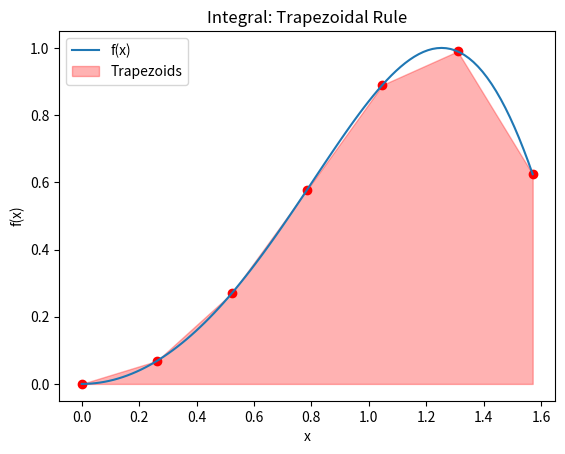

Write the Python code that produced this figure.
#!/usr/bin/env python3
# -*- coding: utf-8 -*-
"""
Created on Sat Apr 23 22:48:24 2022

@author: cristian F. Zapata
"""
import numpy as np
import matplotlib.pyplot as plt


def func(x):
    return np.sin(x**2)


def trapezoidal_rule(func, a, b, trapezoids):
    """
    Approximate the definite integral of a function using the trapezoidal rule.

    Parameters:
    - func: The function to integrate.
    - a: The lower limit of integration.
    - b: The upper limit of integration.
    - trapezoids: The number of trapezoids to use for the approximation.

    Returns:
    - area: The approximate area under the curve.
    """
    h = (b - a) / trapezoids
    xi = np.linspace(a, b, trapezoids + 1)
    fi = func(xi)
    area = h * (np.sum(fi) - 0.5 * (fi[0] + fi[-1]))
    return area


# Integration parameters
a = 0
b = np.pi / 2
trapezoids = 6

# Calculate the integral using the trapezoidal rule
approximate_area = trapezoidal_rule(func, a, b, trapezoids)

# Display the result
print("Number of trapezoids:", trapezoids)
print("Approximate Integral:", approximate_area)

# Plotting
x_values = np.linspace(a, b, 100)
y_values = func(x_values)

plt.plot(x_values, y_values, label="f(x)")
plt.fill_between(
    np.linspace(a, b, trapezoids + 1),
    0,
    func(np.linspace(a, b, trapezoids + 1)),
    color="red",
    alpha=0.3,
    label="Trapezoids",
)
plt.scatter(
    np.linspace(a, b, trapezoids + 1),
    func(np.linspace(a, b, trapezoids + 1)),
    color="red",
    marker="o",
)
plt.xlabel("x")
plt.ylabel("f(x)")
plt.title("Integral: Trapezoidal Rule")
plt.legend()
plt.show()
